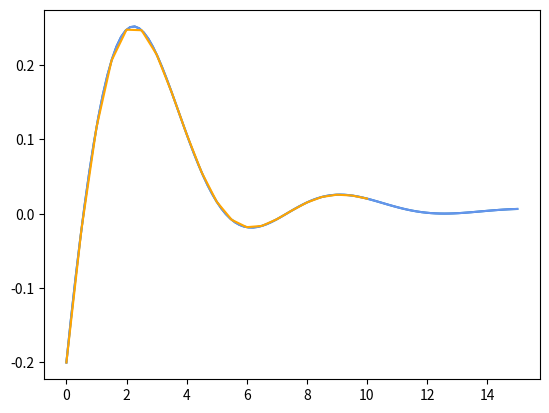

This chart was generated by the following Python code:
import numpy as np
import matplotlib.pyplot as plt
def f(x):
    N=1912/5-((325*x+450)*np.cos(x)+(65*x-235)*np.sin(x))*np.exp(-x/5)
    D=338*(x+1)**2
    return N/D
x=np.linspace(0,15,100)
plt.plot(x,f(x))
plt.show()

def F(t,y):
    return (np.sin(t)*np.exp(-t/5)-2*y)/(t+1)

def Phi(t,y,h):
    return F(t+h/2,y+h/2*F(t,y))

def rk4(Phi,a,b,y0,n):
    h=(b-a)/n
    y=np.zeros(n+1)
    y[0]=y0
    t = np.linspace(a, b, n+1)
    for k in range(n):
        K1=F(t[k],y[k])
        K2=F(t[k]+h/2,y[k]+h/2*K1)
        K3 = F(t[k] + h / 2, y[k] + h / 2 * K2)
        K4 = F(t[k] + h , y[k] + h * K3)
        y[k+1]=y[k]+h*(K1+2*K2+2*K3+K4)/6
    return t,y

X,Y = rk4(F,0,10,-1/5,20)
x=np.linspace(0,15,100)
y=f(x)
plt.plot(x,f(x),color='cornflowerblue') # courbe exacte
plt.plot(X,Y,color='orange')    # solution approchée
plt.show()